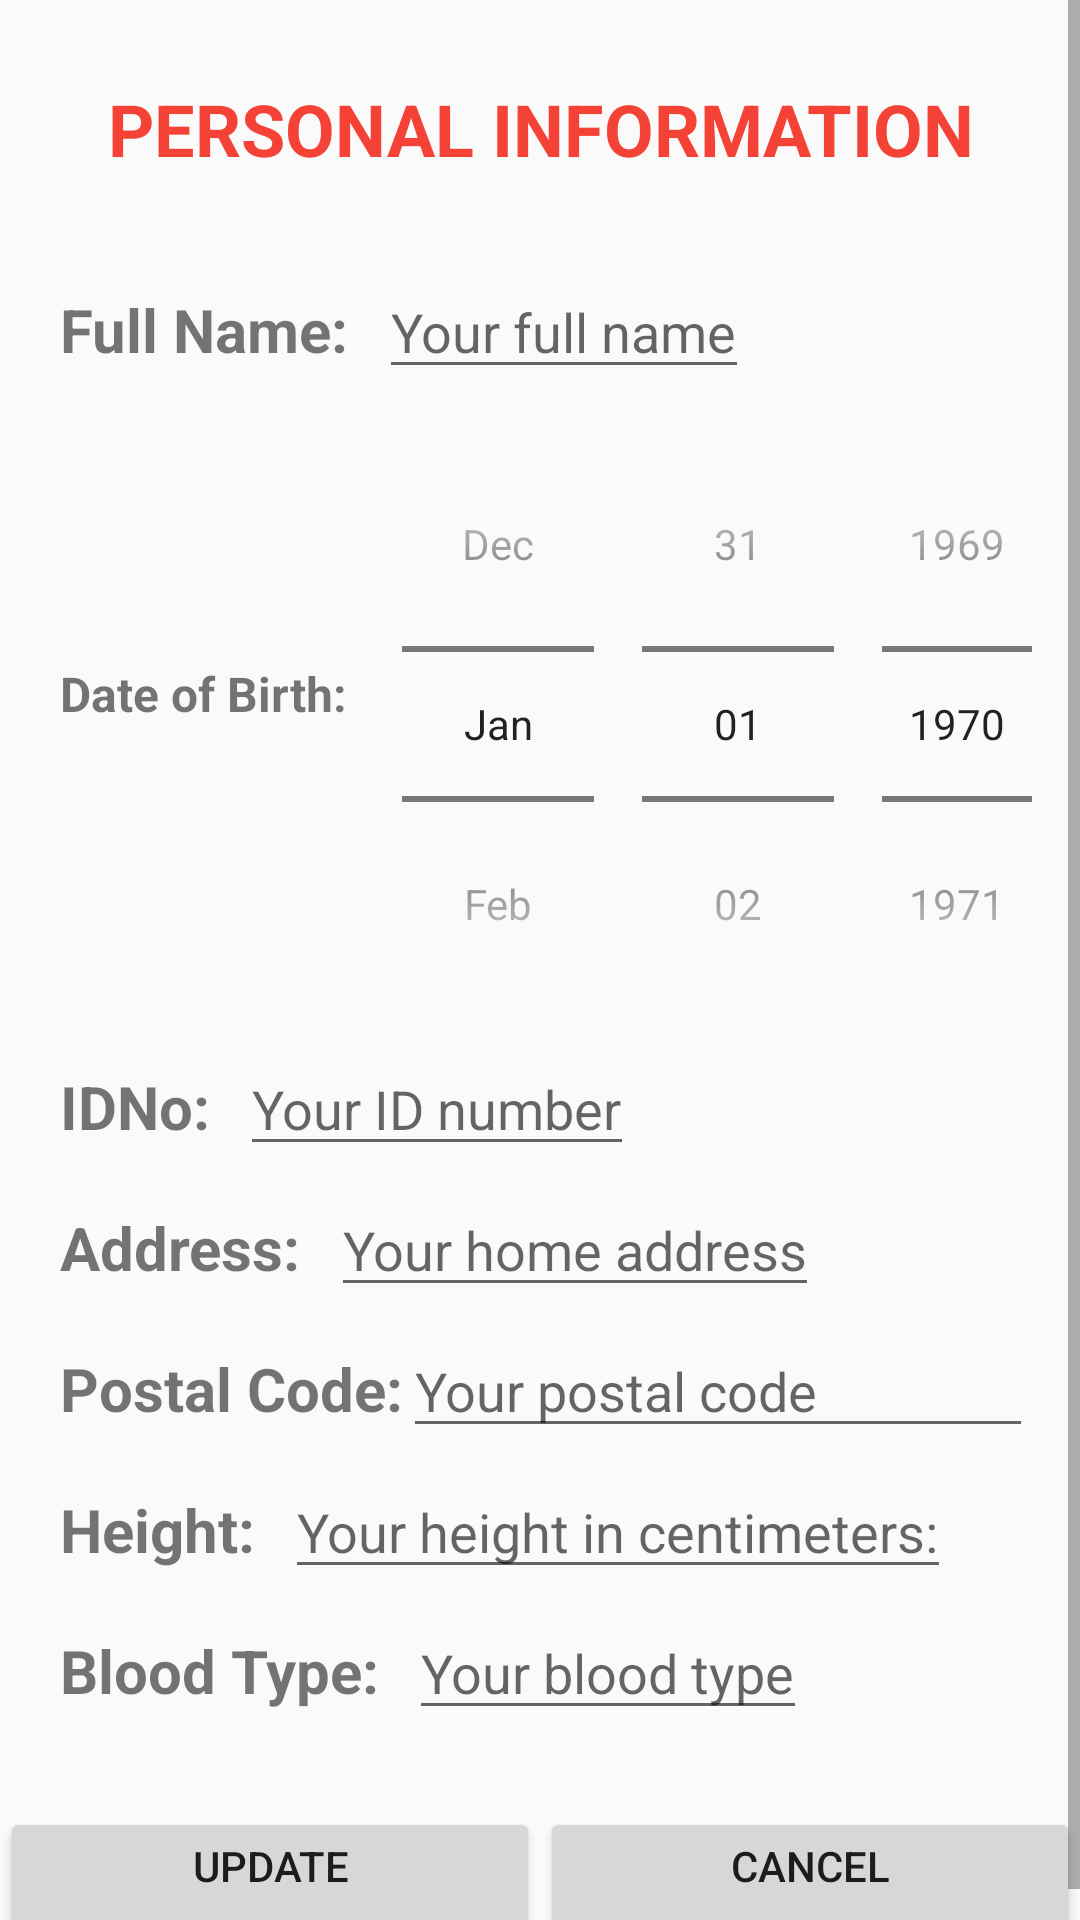

Layout XML and referenced resources for this Android screen:
<!-- AndroidManifest.xml: application theme AppTheme -->
<!-- res/layout/activity_personalbio_edit.xml -->
<?xml version="1.0" encoding="utf-8"?>
<ScrollView xmlns:android="http://schemas.android.com/apk/res/android"
    xmlns:tools="http://schemas.android.com/tools"
    android:layout_width="match_parent"
    android:layout_height="match_parent">

    <LinearLayout
        android:layout_width="match_parent"
        android:layout_height="match_parent"
        android:orientation="vertical"
        android:weightSum="1">

        <TextView
            android:id="@+id/textView"
            android:layout_width="match_parent"
            android:layout_height="wrap_content"
            android:includeFontPadding="false"
            android:padding="30dp"
            android:text="PERSONAL INFORMATION"
            android:textAlignment="center"
            android:textColor="#F44336"
            android:textSize="24sp"
            android:textStyle="normal|bold"
            tools:paddingTop="20dp" />

        <LinearLayout
            android:layout_width="wrap_content"
            android:layout_height="wrap_content"
            android:orientation="horizontal">

            <TextView
                android:id="@+id/text_name"
                android:layout_width="wrap_content"
                android:layout_height="wrap_content"
                android:paddingBottom="20dp"
                android:paddingLeft="20dp"
                android:text="Full Name:"
                android:textSize="20sp"
                android:textStyle="normal|bold"
                tools:padding="30dp" />

            <EditText
                android:id="@+id/edit_name"
                android:layout_width="wrap_content"
                android:layout_height="wrap_content"
                android:layout_marginLeft="10dp"
                android:hint="Your full name" />

        </LinearLayout>


        <RelativeLayout
            android:layout_width="wrap_content"
            android:layout_height="wrap_content"
            android:orientation="horizontal">

            <TextView
                android:id="@+id/text_dob"
                android:layout_width="wrap_content"
                android:layout_height="wrap_content"
                android:paddingBottom="20dp"
                android:paddingLeft="20dp"
                android:text="Date of Birth:"
                android:textSize="16sp"
                android:layout_centerVertical="true"
                android:textStyle="normal|bold"
                tools:padding="10dp" />

            <DatePicker
                android:id="@+id/edit_dob"
                android:layout_toRightOf="@id/text_dob"
                android:layout_width="wrap_content"
                android:layout_height="wrap_content"
                android:layout_marginLeft="10dp"
                android:datePickerMode="spinner"
                android:hint="Your birthday"
                android:spinnersShown="true"
                android:calendarViewShown="false"
                />
        </RelativeLayout>


        <LinearLayout
            android:layout_width="wrap_content"
            android:layout_height="wrap_content"
            android:orientation="horizontal">

            <TextView
                android:id="@+id/text_idno"
                android:layout_width="wrap_content"
                android:layout_height="wrap_content"
                android:paddingBottom="20dp"
                android:paddingLeft="20dp"
                android:text="IDNo:"
                android:textSize="20sp"
                android:textStyle="normal|bold"
                tools:padding="10dp" />

            <EditText
                android:id="@+id/edit_idno"
                android:layout_width="wrap_content"
                android:layout_height="wrap_content"
                android:layout_marginLeft="10dp"
                android:hint="Your ID number"
                android:inputType="number" />
        </LinearLayout>

        <LinearLayout
            android:layout_width="wrap_content"
            android:layout_height="wrap_content"
            android:orientation="horizontal">

            <TextView
                android:id="@+id/text_address"
                android:layout_width="wrap_content"
                android:layout_height="wrap_content"
                android:paddingBottom="20dp"
                android:paddingLeft="20dp"
                android:text="Address:"
                android:textSize="20sp"
                android:textStyle="normal|bold"
                tools:padding="10dp" />

            <EditText
                android:id="@+id/edit_address"
                android:layout_width="wrap_content"
                android:layout_height="wrap_content"
                android:layout_marginLeft="10dp"
                android:hint="Your home address" />

        </LinearLayout>

        <LinearLayout
            android:layout_width="wrap_content"
            android:layout_height="wrap_content"
            android:orientation="horizontal">

            <TextView
                android:id="@+id/text_postal"
                android:layout_width="wrap_content"
                android:layout_height="wrap_content"
                android:paddingBottom="20dp"
                android:paddingLeft="20dp"
                android:text="Postal Code:"
                android:textSize="20sp"
                android:textStyle="normal|bold"
                tools:padding="10dp" />

            <EditText
                android:id="@+id/edit_postal"
                android:layout_width="wrap_content"
                android:layout_height="wrap_content"
                android:layout_weight="1"
                android:ems="10"
                android:hint="Your postal code"
                android:inputType="textPostalAddress" />
            />

        </LinearLayout>

        <LinearLayout
            android:layout_width="wrap_content"
            android:layout_height="wrap_content"
            android:orientation="horizontal">

            <TextView
                android:id="@+id/text_height"
                android:layout_width="wrap_content"
                android:layout_height="wrap_content"
                android:paddingBottom="20dp"
                android:paddingLeft="20dp"
                android:text="Height:"
                android:textSize="20sp"
                android:textStyle="normal|bold"
                tools:padding="10dp" />

            <EditText
                android:id="@+id/edit_height"
                android:layout_width="wrap_content"
                android:layout_height="wrap_content"
                android:layout_marginLeft="10dp"
                android:hint="Your height in centimeters:"
                android:inputType="number" />

        </LinearLayout>

        <LinearLayout
            android:layout_width="wrap_content"
            android:layout_height="wrap_content"
            android:orientation="horizontal">

            <TextView
                android:id="@+id/text_blood"
                android:layout_width="wrap_content"
                android:layout_height="wrap_content"
                android:paddingBottom="20dp"
                android:paddingLeft="20dp"
                android:text="Blood Type:"
                android:textSize="20sp"
                android:textStyle="normal|bold"
                tools:padding="10dp" />

            <EditText
                android:id="@+id/edit_blood"
                android:layout_width="wrap_content"
                android:layout_height="wrap_content"
                android:layout_marginLeft="10dp"
                android:hint="Your blood type" />

        </LinearLayout>

        <LinearLayout
            android:paddingTop="20dp"
            android:layout_width="match_parent"
            android:layout_height="wrap_content"
            android:orientation="horizontal">
            <Button
                android:text="Update"
                android:layout_width="0dp"
                android:layout_weight="1"
                android:layout_height="wrap_content"
                android:id="@+id/button_update"
                android:gravity="center_horizontal"
                />
            <Button
                android:text="Cancel"
                android:layout_width="0dp"
                android:layout_weight="1"
                android:layout_height="wrap_content"
                android:id="@+id/button_cancel"
                android:gravity="center_horizontal"
                />
        </LinearLayout>
    </LinearLayout>
</ScrollView>
<!-- resources referenced by this layout -->
<resources>
  <style name="AppTheme" parent="Theme.AppCompat.Light.DarkActionBar">
          
          <item name="colorPrimary">@color/colorPrimary</item>
          <item name="colorPrimaryDark">@color/colorPrimaryDark</item>
          <item name="colorAccent">@color/colorAccent</item>
      </style>
  <!-- not gathered from this repository: default colours our renderer supplied (Android Studio template values) -->
  <color name="colorPrimary">#FF6200EE</color>
  <color name="colorPrimaryDark">#FF3700B3</color>
  <color name="colorAccent">#FF03DAC5</color>
</resources>
